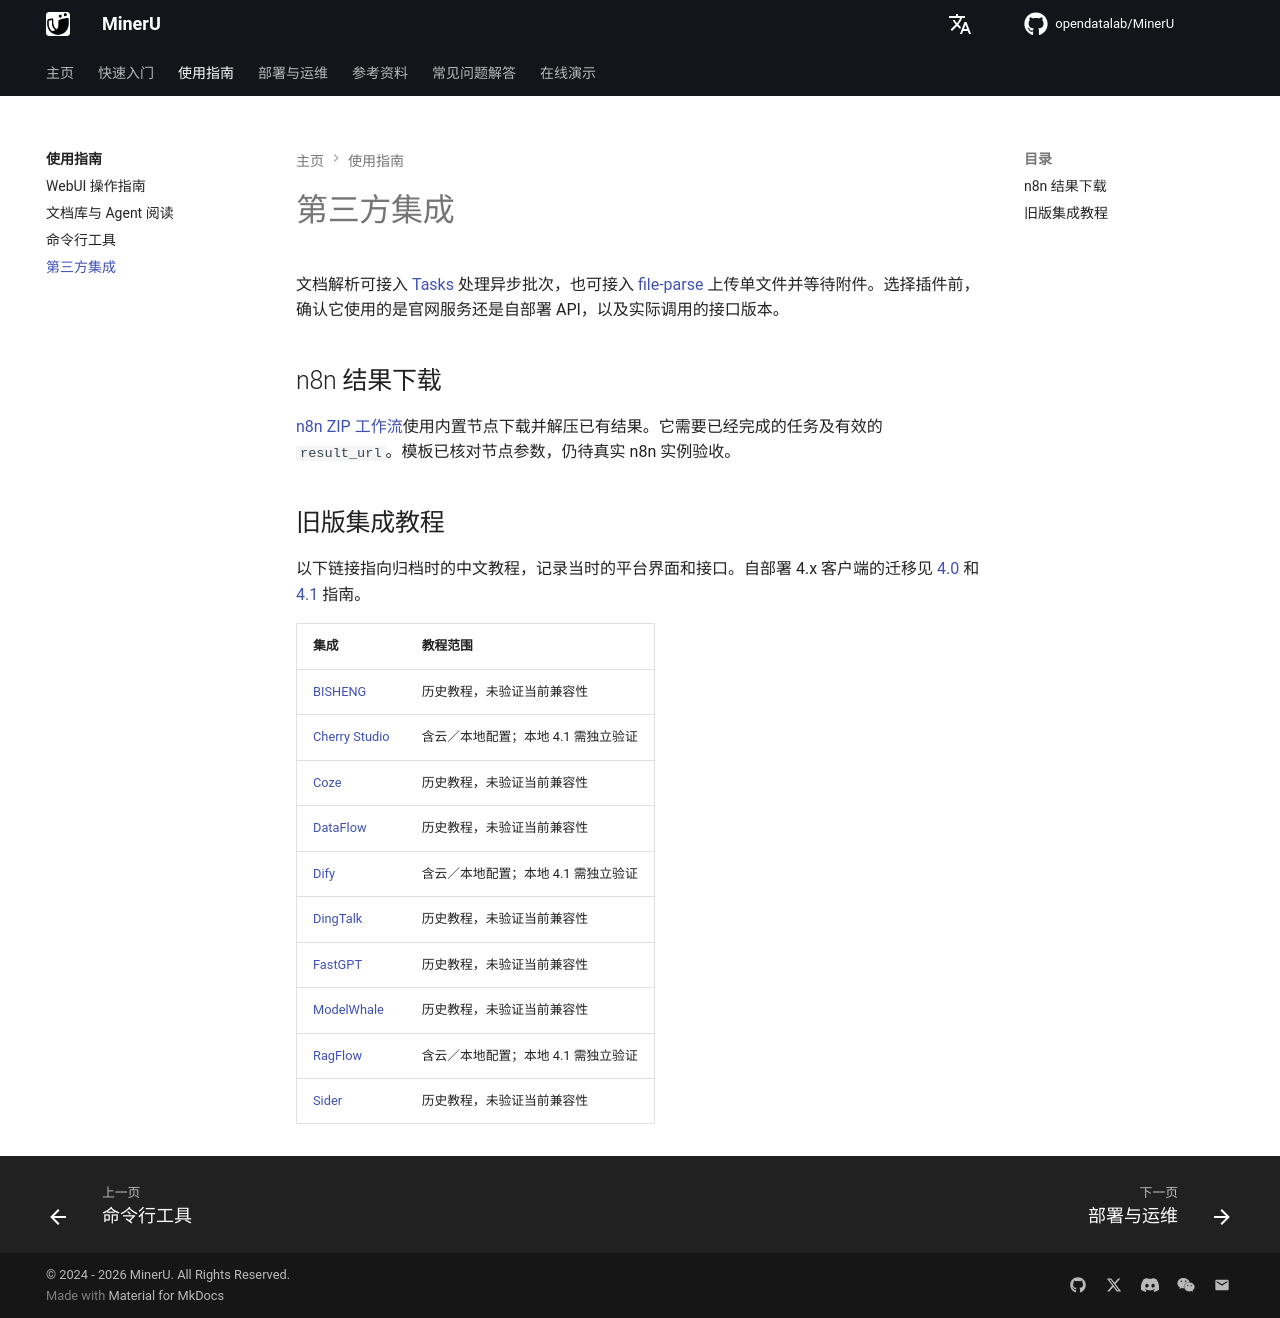

repository: opendatalab/MinerU · page: zh/usage/integrations/index.html · generator: mkdocs

# 第三方集成

文档解析可接入 [Tasks](tasks.md) 处理异步批次，也可接入 [file-parse](file_parse.md) 上传单文件并等待附件。选择插件前，确认它使用的是官网服务还是自部署 API，以及实际调用的接口版本。

## n8n 结果下载

[n8n ZIP 工作流](plugin/n8n.md#zip-workflow)使用内置节点下载并解压已有结果。它需要已经完成的任务及有效的 `result_url`。模板已核对节点参数，仍待真实 n8n 实例验收。

## 旧版集成教程

以下链接指向归档时的中文教程，记录当时的平台界面和接口。自部署 4.x 客户端的迁移见 [4.0](../reference/migration_4.md) 和 [4.1](../reference/migration_4_1.md) 指南。

| 集成 | 教程范围 |
|---|---|
| [BISHENG](https://github.com/opendatalab/MinerU/blob/master/docs/archive/integrations/BISHENG.md) | 历史教程，未验证当前兼容性 |
| [Cherry Studio](https://github.com/opendatalab/MinerU/blob/master/docs/archive/integrations/Cherry_Studio.md) | 含云／本地配置；本地 4.1 需独立验证 |
| [Coze](https://github.com/opendatalab/MinerU/blob/master/docs/archive/integrations/Coze.md) | 历史教程，未验证当前兼容性 |
| [DataFlow](https://github.com/opendatalab/MinerU/blob/master/docs/archive/integrations/DataFlow.md) | 历史教程，未验证当前兼容性 |
| [Dify](https://github.com/opendatalab/MinerU/blob/master/docs/archive/integrations/Dify.md) | 含云／本地配置；本地 4.1 需独立验证 |
| [DingTalk](https://github.com/opendatalab/MinerU/blob/master/docs/archive/integrations/DingTalk.md) | 历史教程，未验证当前兼容性 |
| [FastGPT](https://github.com/opendatalab/MinerU/blob/master/docs/archive/integrations/FastGPT.md) | 历史教程，未验证当前兼容性 |
| [ModelWhale](https://github.com/opendatalab/MinerU/blob/master/docs/archive/integrations/ModelWhale.md) | 历史教程，未验证当前兼容性 |
| [RagFlow](https://github.com/opendatalab/MinerU/blob/master/docs/archive/integrations/RagFlow.md) | 含云／本地配置；本地 4.1 需独立验证 |
| [Sider](https://github.com/opendatalab/MinerU/blob/master/docs/archive/integrations/Sider.md) | 历史教程，未验证当前兼容性 |
